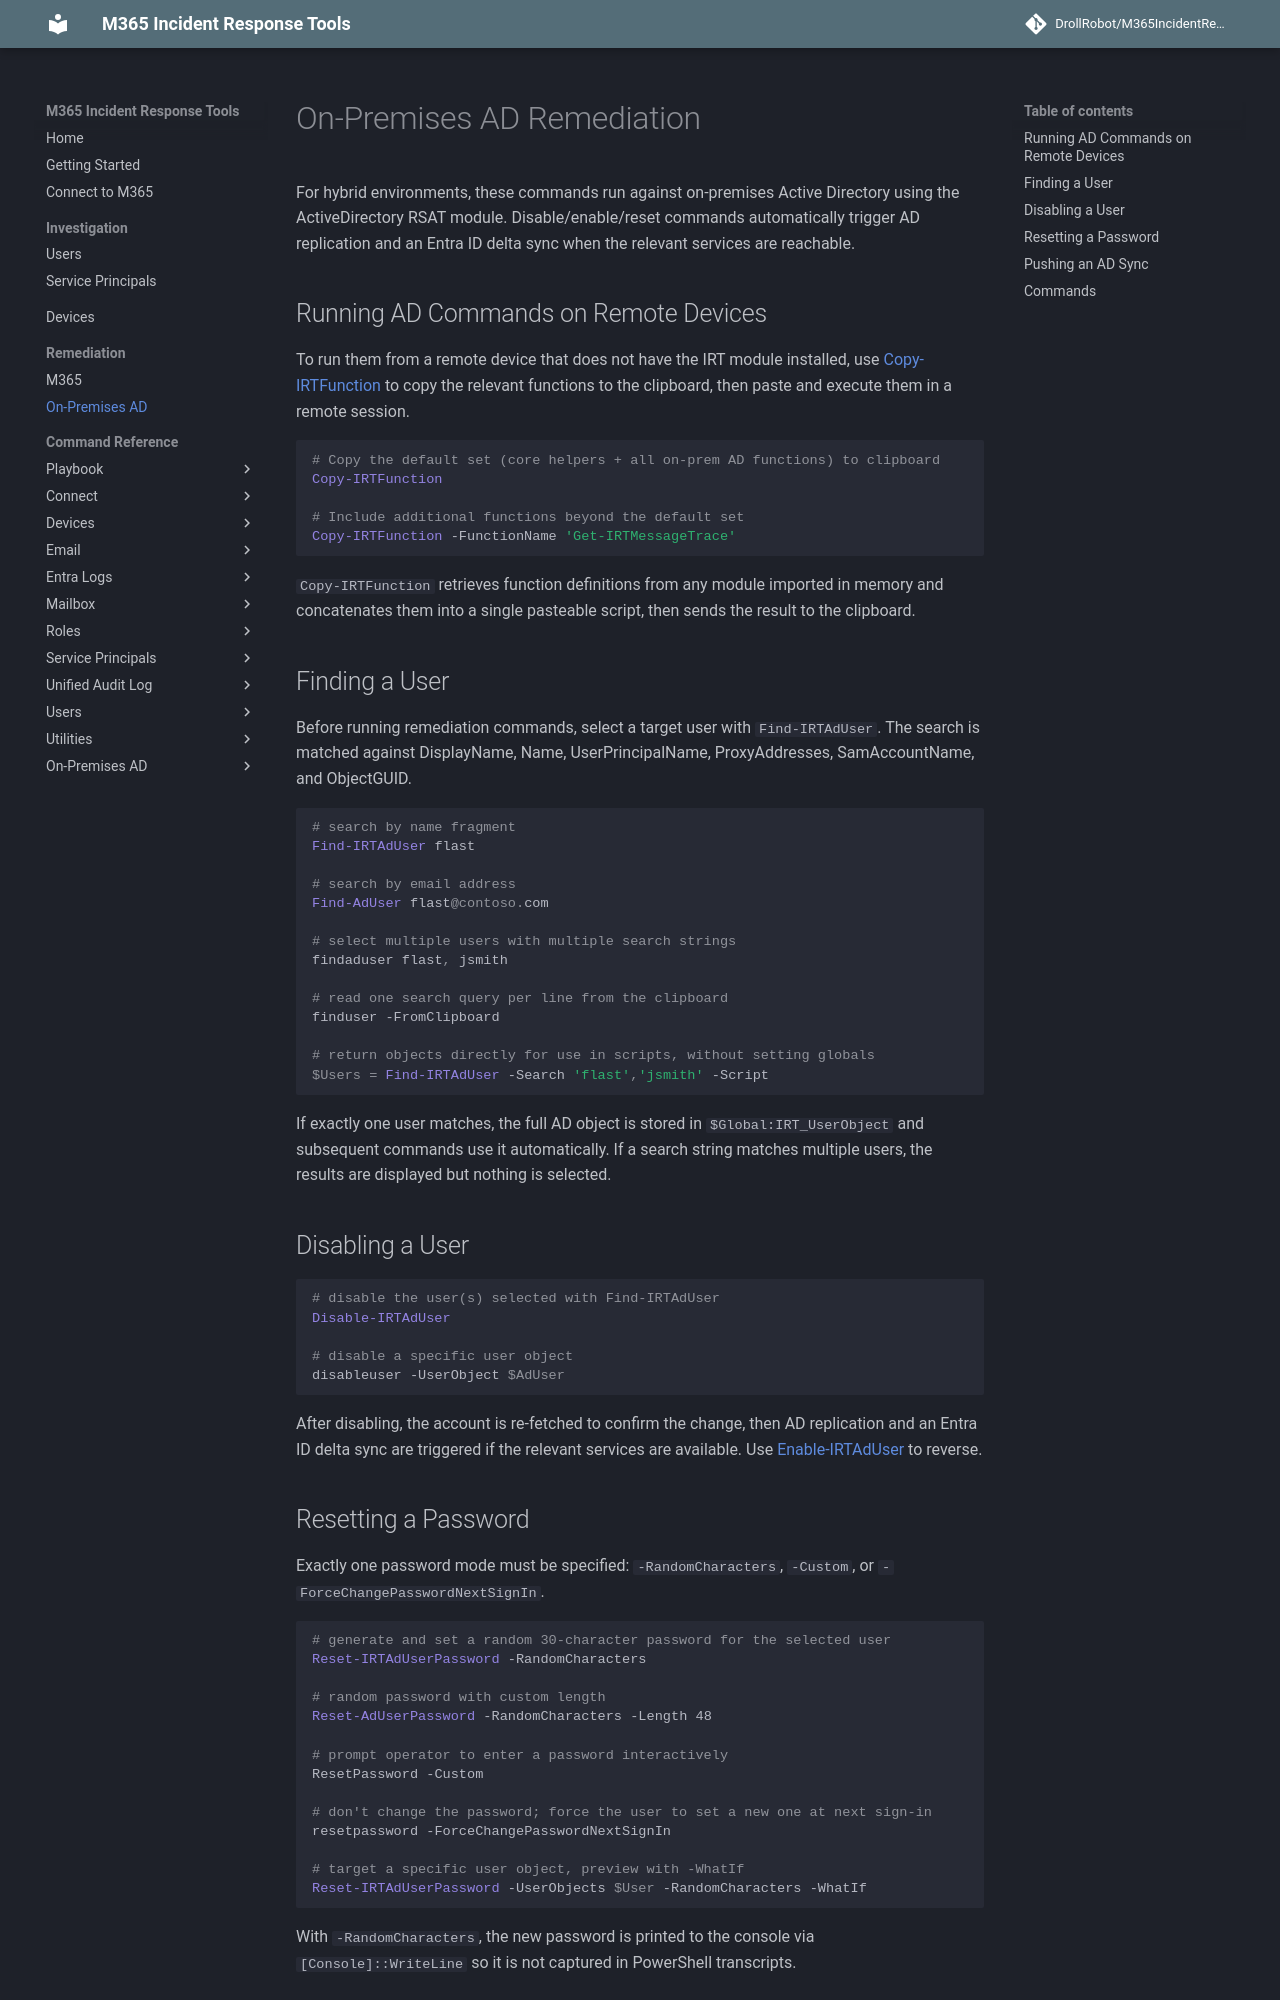

repository: DrollRobot/M365IncidentResponseTools · page: remediation-ad/index.html · generator: mkdocs

# On-Premises AD Remediation

For hybrid environments, these commands run against on-premises Active Directory using the
ActiveDirectory RSAT module. Disable/enable/reset commands automatically trigger AD replication
and an Entra ID delta sync when the relevant services are reachable.

## Running AD Commands on Remote Devices

To run them from a remote device that does not have the IRT module installed,
use [Copy-IRTFunction](M365IncidentResponseTools/Copy-IRTFunction.md) to copy the relevant functions to the clipboard,
then paste and execute them in a remote session.

```powershell
# Copy the default set (core helpers + all on-prem AD functions) to clipboard
Copy-IRTFunction

# Include additional functions beyond the default set
Copy-IRTFunction -FunctionName 'Get-IRTMessageTrace'
```

`Copy-IRTFunction` retrieves function definitions from any module imported in memory and concatenates
them into a single pasteable script, then sends the result to the clipboard.


## Finding a User

Before running remediation commands, select a target user with `Find-IRTAdUser`. The search
is matched against DisplayName, Name, UserPrincipalName, ProxyAddresses, SamAccountName,
and ObjectGUID.

```powershell
# search by name fragment
Find-IRTAdUser flast

# search by email address
Find-AdUser flast@contoso.com

# select multiple users with multiple search strings
findaduser flast, jsmith

# read one search query per line from the clipboard
finduser -FromClipboard

# return objects directly for use in scripts, without setting globals
$Users = Find-IRTAdUser -Search 'flast','jsmith' -Script
```

If exactly one user matches, the full AD object is stored in `$Global:IRT_UserObject` and
subsequent commands use it automatically. If a search string matches multiple users, the
results are displayed but nothing is selected.

## Disabling a User

```powershell
# disable the user(s) selected with Find-IRTAdUser
Disable-IRTAdUser

# disable a specific user object
disableuser -UserObject $AdUser
```

After disabling, the account is re-fetched to confirm the change, then AD replication and an
Entra ID delta sync are triggered if the relevant services are available. Use
[Enable-IRTAdUser](M365IncidentResponseTools/Enable-IRTAdUser.md) to reverse.

## Resetting a Password

Exactly one password mode must be specified: `-RandomCharacters`, `-Custom`, or
`-ForceChangePasswordNextSignIn`.

```powershell
# generate and set a random 30-character password for the selected user
Reset-IRTAdUserPassword -RandomCharacters

# random password with custom length
Reset-AdUserPassword -RandomCharacters -Length 48

# prompt operator to enter a password interactively
ResetPassword -Custom

# don't change the password; force the user to set a new one at next sign-in
resetpassword -ForceChangePasswordNextSignIn

# target a specific user object, preview with -WhatIf
Reset-IRTAdUserPassword -UserObjects $User -RandomCharacters -WhatIf
```

With `-RandomCharacters`, the new password is printed to the console via
`[Console]::WriteLine` so it is not captured in PowerShell transcripts.
